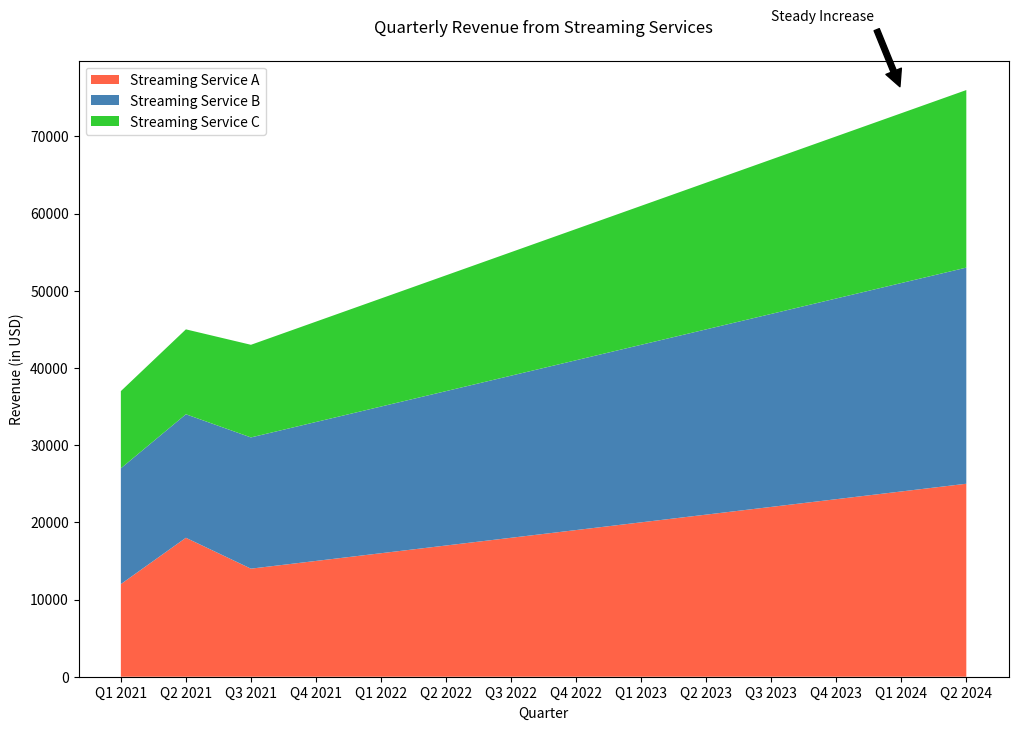

Reproduce this figure in Python.

import matplotlib.pyplot as plt

# Data for plotting
quarters = ['Q1 2021', 'Q2 2021', 'Q3 2021', 'Q4 2021', 
            'Q1 2022', 'Q2 2022', 'Q3 2022', 'Q4 2022',
            'Q1 2023', 'Q2 2023', 'Q3 2023', 'Q4 2023',
            'Q1 2024', 'Q2 2024']
streaming_a = [12000, 18000, 14000, 15000, 16000, 17000, 18000, 19000, 20000, 21000, 22000, 23000, 24000, 25000]
streaming_b = [15000, 16000, 17000, 18000, 19000, 20000, 21000, 22000, 23000, 24000, 25000, 26000, 27000, 28000]
streaming_c = [10000, 11000, 12000, 13000, 14000, 15000, 16000, 17000, 18000, 19000, 20000, 21000, 22000, 23000]

# Plotting the stacked area chart
plt.figure(figsize=(12, 8))
plt.stackplot(quarters, streaming_a, streaming_b, streaming_c, 
              labels=['Streaming Service A', 'Streaming Service B', 'Streaming Service C'],
              colors=['#FF6347', '#4682B4', '#32CD32'])

# Adding title and labels
plt.title('Quarterly Revenue from Streaming Services', pad=20)
plt.xlabel('Quarter')
plt.ylabel('Revenue (in USD)')

# Annotation
plt.annotate('Steady Increase', xy=(12, 76000), xytext=(10, 85000),
             arrowprops=dict(facecolor='black', shrink=0.05))

# Adding legend
plt.legend(loc='upper left')

# Display the plot
plt.show()
